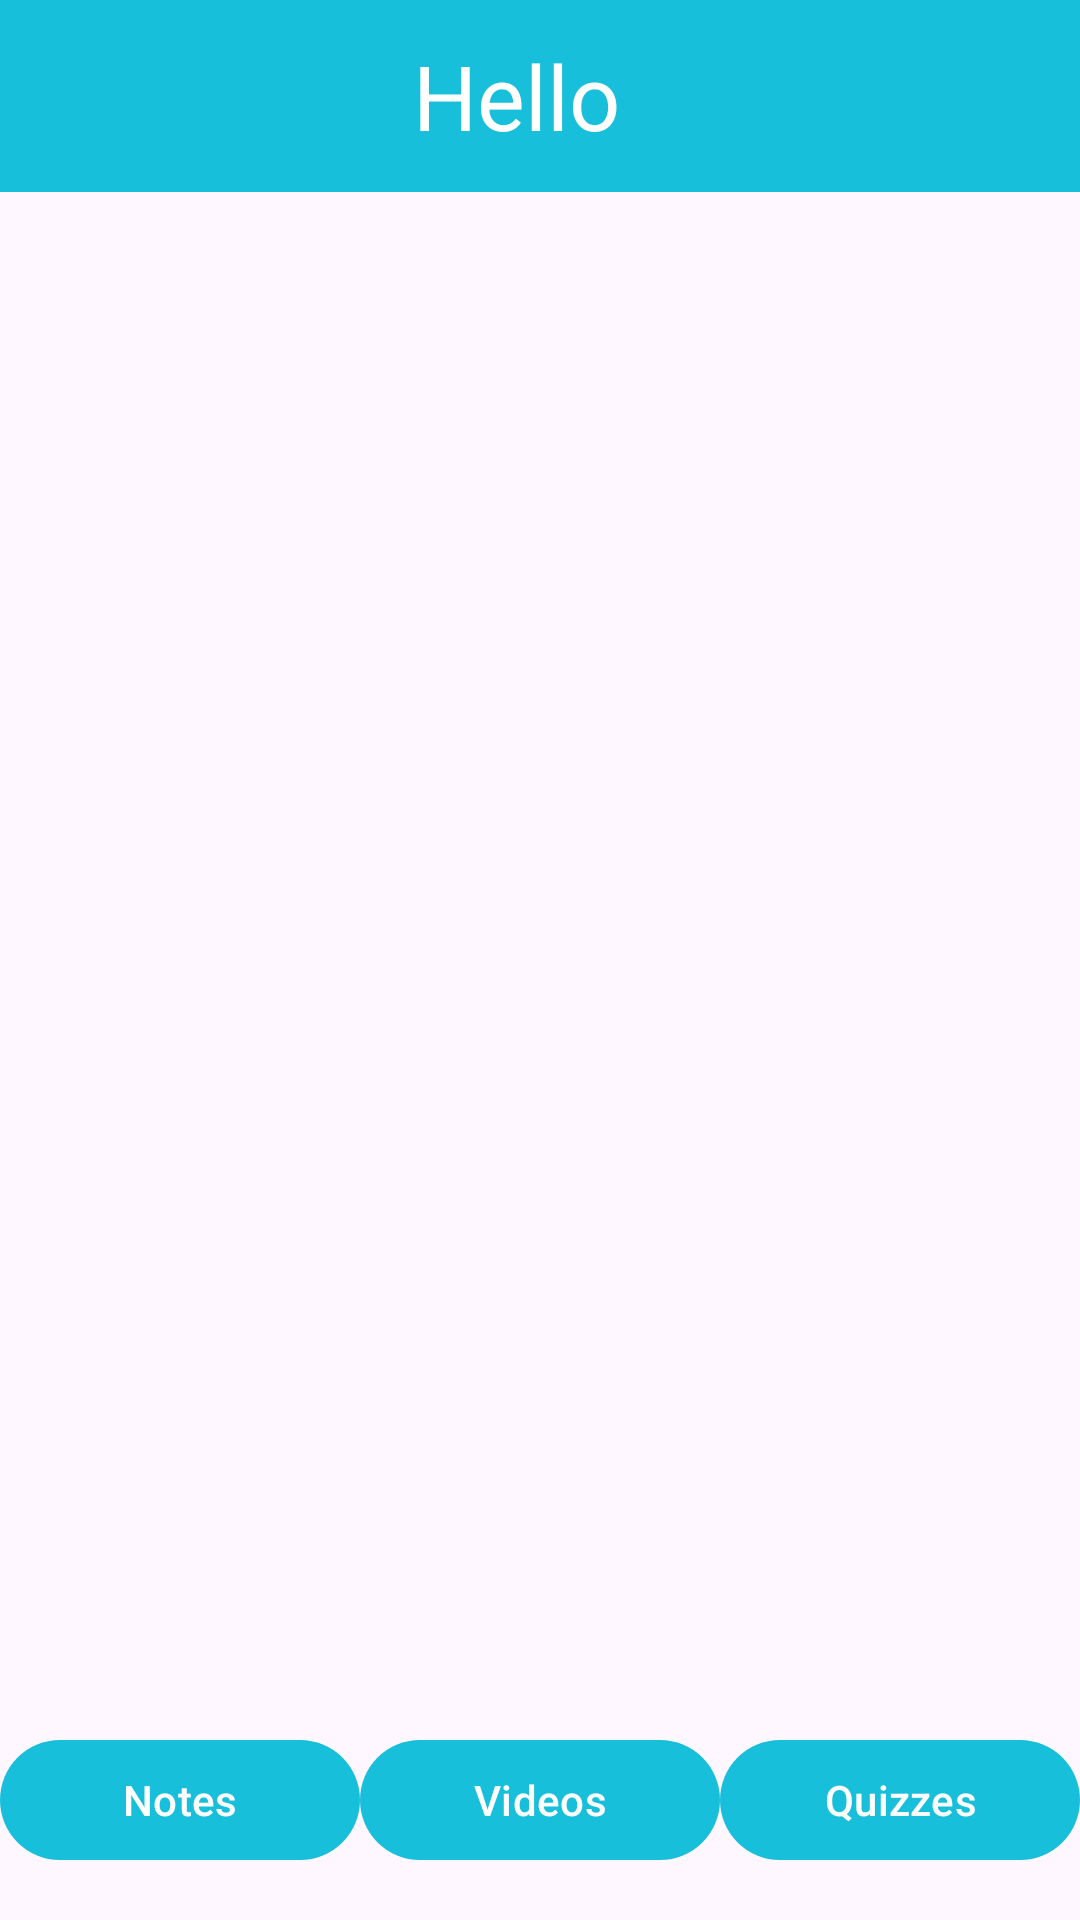

Reconstruct the res/layout file that produces this screen, plus the resources it refers to.
<!-- AndroidManifest.xml: application theme Theme.ELearningPlatform -->
<!-- res/layout/activity_course_content.xml -->
<?xml version="1.0" encoding="utf-8"?>
<androidx.constraintlayout.widget.ConstraintLayout xmlns:android="http://schemas.android.com/apk/res/android"
    xmlns:app="http://schemas.android.com/apk/res-auto"
    xmlns:tools="http://schemas.android.com/tools"
    android:layout_width="match_parent"
    android:layout_height="match_parent"
    tools:context=".Teacher.CourseContent_Activity">

    <include
        android:id="@+id/include2"
        layout="@layout/app_bar_layout" />


    
    <FrameLayout
        android:id="@+id/contentFrame"
        android:layout_width="match_parent"
        android:layout_height="600dp"
        app:layout_constraintBottom_toTopOf="@+id/buttonLayout"
        app:layout_constraintEnd_toEndOf="parent"
        app:layout_constraintStart_toStartOf="parent"
        app:layout_constraintTop_toBottomOf="@+id/include2" />

    
    <LinearLayout
        android:id="@+id/buttonLayout"
        android:layout_width="match_parent"

        android:layout_height="wrap_content"
        android:layout_marginBottom="16dp"
        android:gravity="center"
        android:orientation="horizontal"
        app:layout_constraintBottom_toBottomOf="parent"
        app:layout_constraintEnd_toEndOf="parent"
        app:layout_constraintStart_toStartOf="parent">

        <Button
            android:id="@+id/notesButton"
            android:layout_width="0dp"
            android:layout_height="wrap_content"
            android:layout_weight="1"
            android:text="Notes" />

        <Button
            android:id="@+id/videosButton"
            android:layout_width="0dp"
            android:layout_height="wrap_content"
            android:layout_weight="1"
            android:text="Videos" />

        <Button
            android:id="@+id/quizzesButton"
            android:layout_width="0dp"
            android:layout_height="wrap_content"
            android:layout_weight="1"
            android:text="Quizzes" />

    </LinearLayout>

</androidx.constraintlayout.widget.ConstraintLayout>
<!-- res/layout/app_bar_layout.xml (included above) -->
<?xml version="1.0" encoding="utf-8"?>
<androidx.appcompat.widget.Toolbar xmlns:android="http://schemas.android.com/apk/res/android"
    android:id="@+id/app_bar"
    android:layout_width="match_parent"
    android:layout_height="?attr/actionBarSize"
    android:background="?attr/colorPrimary"
    android:theme="?attr/actionBarTheme">

    
    <ImageButton
        android:id="@+id/back_button"
        android:layout_width="wrap_content"
        android:layout_height="wrap_content"
        android:layout_gravity="start"
        android:background="?attr/selectableItemBackgroundBorderless"
        android:src="@drawable/baseline_arrow_back_24"
        />
    <TextView
        android:id="@+id/toolbar_title"
        android:layout_width="wrap_content"
        android:layout_height="wrap_content"
        android:textColor="@android:color/white"
        android:textSize="30dp"
        android:text="Hello"
        android:layout_gravity="center"
        android:layout_marginStart="16dp"
        android:layout_marginEnd="16dp"/>

</androidx.appcompat.widget.Toolbar>
<!-- resources referenced by this layout -->
<resources>
  <style name="Theme.ELearningPlatform" parent="Theme.Material3.DayNight.NoActionBar">
  
          <item name="colorPrimary">@color/my_primary</item>
          <item name="colorPrimaryVariant">@color/my_primary</item>
          <item name="colorSecondary">@color/my_secondary</item>
          <item name="colorSecondaryVariant">@color/my_secondary</item>
          
          
      </style>
  <color name="my_primary">#17BFDA</color>
  <color name="my_secondary">#2BB9CC</color>
</resources>
